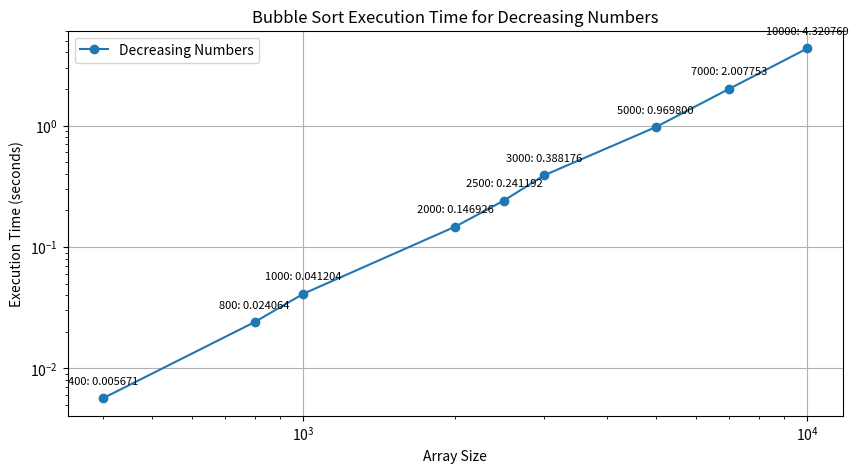

Recreate this plot in Python.
import random
import time

import pandas as pd
from matplotlib import pyplot as plt


def bubble_sort(array):
    n = len(array)

    for i in range(n):
        for j in range(n - 1 - i):
            if array[j] > array[j + 1]:
                array[j], array[j + 1] = array[j + 1], array[j]

    return array

sizes = [400, 800, 1000, 2000, 2500, 3000, 5000, 7000, 10000]

#Positive numbers
# execution_times_positive = []
# for size in sizes:
#     array = [random.randint(10**6, 10**9) for _ in range(size)]
#     start_time = time.time()
#     sorted_array = bubble_sort(array)
#     end_time = time.time()
#     execution_times_positive.append(end_time - start_time)
#
# plt.figure(figsize=(10, 5))
#
# plt.plot(sizes, execution_times_positive, marker='o', linestyle='-', label='Positive Numbers')
#
# for i, txt in enumerate(execution_times_positive):
#     plt.annotate(f"{sizes[i]}: {txt:.6f}", (sizes[i], execution_times_positive[i]),
#                  textcoords="offset points", xytext=(0, 10), ha='center', fontsize=8)
#
# df = pd.DataFrame({"Array size (n)": sizes, "Time Taken (seconds)": execution_times_positive})
# print("\nFinal Execution Time Table:\n", df)
#
# plt.xlabel('Array Size')
# plt.ylabel('Execution Time (seconds)')
# plt.title('BubbleSort Execution Time for Positive Numbers')
# plt.xscale('log')
# plt.yscale('log')
# plt.grid(True)
# plt.legend()
# plt.show()

#Negative numbers
# execution_times_negative = []
# for size in sizes:
#     array = [random.randint(-10**9, -10**6) for _ in range(size)]
#     start_time = time.time()
#     sorted_array_2 = bubble_sort(array)
#     end_time = time.time()
#     execution_times_negative.append(end_time - start_time)
#     print(f"Array size: {size}, Execution time for negative numbers: {end_time - start_time:.6f} seconds")
#
# plt.figure(figsize=(10, 5))
#
# plt.plot(sizes, execution_times_negative, marker='o', linestyle='-', label='Negative Numbers')
#
# for i, txt in enumerate(execution_times_negative):
#     plt.annotate(f"{sizes[i]}: {txt:.6f}", (sizes[i], execution_times_negative[i]),
#                  textcoords="offset points", xytext=(0, 10), ha='center', fontsize=8)
#
# df = pd.DataFrame({"Array size (n)": sizes, "Time Taken (seconds)": execution_times_negative})
# print("\nFinal Execution Time Table:\n", df)
#
# plt.xlabel('Array Size')
# plt.ylabel('Execution Time (seconds)')
# plt.title('Bubble Sort Execution Time for Negative Numbers')
# plt.xscale('log')
# plt.yscale('log')
# plt.grid(True)
# plt.legend()
# plt.show()

#Decreasing numbers
execution_times_decreasing = []
for size in sizes:
    array = [random.randint(10**6, 10**9) for _ in range(size)]
    array.sort(reverse=True)
    start_time = time.time()
    sorted_array_3 = bubble_sort(array)
    end_time = time.time()
    execution_times_decreasing.append(end_time - start_time)

plt.figure(figsize=(10, 5))

plt.plot(sizes, execution_times_decreasing, marker='o', linestyle='-', label='Decreasing Numbers')

for i, txt in enumerate(execution_times_decreasing):
    plt.annotate(f"{sizes[i]}: {txt:.6f}", (sizes[i], execution_times_decreasing[i]),
                 textcoords="offset points", xytext=(0, 10), ha='center', fontsize=8)

df = pd.DataFrame({"Array size (n)": sizes, "Time Taken (seconds)": execution_times_decreasing})
print("\nFinal Execution Time Table:\n", df)

plt.xlabel('Array Size')
plt.ylabel('Execution Time (seconds)')
plt.title('Bubble Sort Execution Time for Decreasing Numbers')
plt.xscale('log')
plt.yscale('log')
plt.grid(True)
plt.legend()
plt.show()